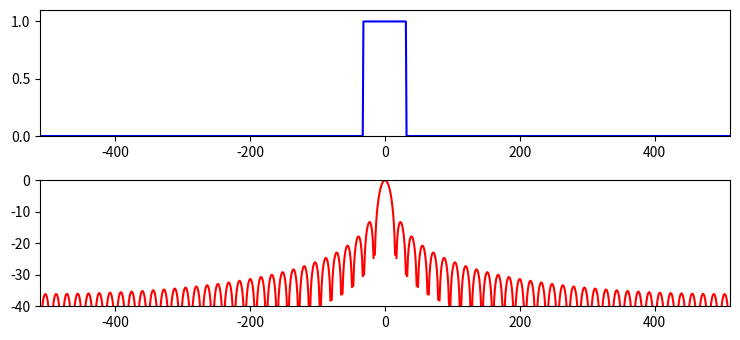

Generate this figure with matplotlib:
import matplotlib.pyplot as plt
import numpy as np
from scipy.fftpack import fft

M = 64
N = 1024
hN = N//2     
hM = M//2
fftbuffer = np.zeros(N)
mX1 = np.zeros(N)

plt.figure(1, figsize=(7.5, 3.5))
fftbuffer[hN-hM:hN+hM]=np.ones(M)
plt.subplot(2,1,1)
plt.plot(np.arange(-hN, hN), fftbuffer, 'b', lw=1.5)
plt.axis([-hN, hN, 0, 1.1])


X = fft(fftbuffer)
mX = 20*np.log10(abs(X)) 
mX1[:hN] = mX[hN:]
mX1[N-hN:] = mX[:hN]      

plt.subplot(2,1,2)
plt.plot(np.arange(-hN, hN), mX1-max(mX), 'r', lw=1.5)
plt.axis([-hN,hN,-40,0])

plt.tight_layout()
plt.savefig('rectangular-2.png')
plt.show()
